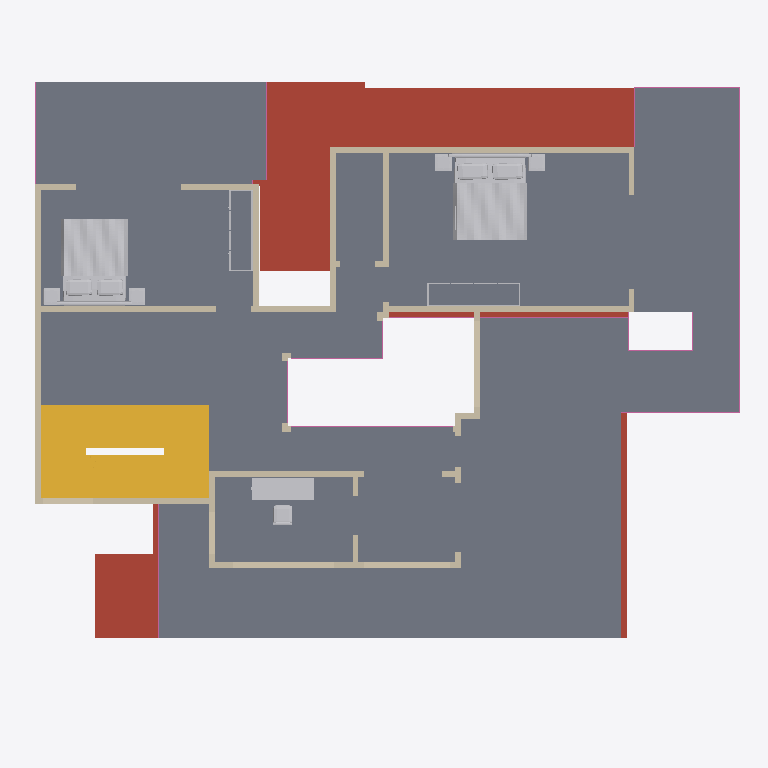
Plan cut of the same IFC building model at storey 'First floor' (level 3.15 m, cut at 4.55 m), seen from above with north up, elements coloured by IFC class: 36 walls (beige), 9 railings (pink), 5 other elements (light grey), 2 stairs (yellow), 1 slab (grey), 1 roof (red-brown). Cut surfaces are drawn darker.
Extent 18.3 m × 15.6 m × 9.4 m (x, y, z). Storeys (3): Ground floor at 0.00 m; First floor at 3.15 m; Roof terrace at 6.30 m. Elements (177): 124 IfcWall, 29 IfcFurnishingElement, 14 IfcRailing, 8 IfcSlab, 2 IfcStair.

HEADER;
FILE_DESCRIPTION(('ViewDefinition [DesignTransferView]','PRELIMINARY - ENGINEER TO REVIEW'),'2;1');
FILE_NAME('FloorForge.ifc','2026-09-06T00:00:00',('FloorForge'),('FloorForge'),'FloorForge 0.2','FloorForge','');
FILE_SCHEMA(('IFC4'));
ENDSEC;
DATA;
#12=IFCPROJECT('2a2_X_ZHvSyuOfiZys31j4',$,'My Desired Home','PRELIMINARY - ENGINEER TO REVIEW - NOT FOR CONSTRUCTION',$,$,$,(#6),#11);
#13=IFCSITE('0IND1MtDfK1AbQ2nKV0Yfj',$,'Unsurveyed plot',$,$,#3,$,$,.ELEMENT.,$,$,$,$,$);
#14=IFCBUILDING('3d_qio$hPPbRLetmFAJFuc',$,'Preliminary house',$,$,#3,$,$,.ELEMENT.,$,$,$);
#20=IFCBUILDINGSTOREY('0HSym5oLvSJeN0iAUrC7hc',$,'Ground floor',$,$,#19,$,$,.ELEMENT.,0.0);
#24=IFCBUILDINGSTOREY('3eXoXSnfLPdOwswA1vSL8S',$,'First floor',$,$,#23,$,$,.ELEMENT.,3150.0);
#28=IFCBUILDINGSTOREY('0oKyaDPXXNjQ_BekhUVQO0',$,'Roof terrace',$,$,#27,$,$,.ELEMENT.,6300.0);
#3657=IFCSLAB('30sGG_WCzTRw5hv3$YP8CQ',$,'Floor slab / thickness assumption',$,$,#23,#3656,'SL-1',.FLOOR.);
#3569=IFCSLAB('1H2xQyMWjOWwhf9S0zY7ij',$,'Roof / thickness assumption',$,$,#19,#3568,'ROOF-0',.ROOF.);
#3932=IFCSTAIR('0IoQwsf1fJjRzWy3mK_lLM',$,'Linked U staircase',$,$,#19,#3931,'south-stair-core-0',.HALF_TURN_STAIR.);
#5078=IFCFURNISHINGELEMENT('00NHMTy31VTwPYh6qvtpRL',$,'Bed','Authored furniture assembly',$,#23,#5077,'u-bed-north/bed');
#5148=IFCFURNISHINGELEMENT('2mcFuWawPSrgSv$dJdn3qq',$,'Bed','Authored furniture assembly',$,#23,#5147,'u-bed-south/bed');
#4137=IFCSTAIR('3zdJscoLHNr8spV6WOz_Xz',$,'Linked U staircase',$,$,#23,#4136,'south-stair-core-1',.HALF_TURN_STAIR.);
#5218=IFCFURNISHINGELEMENT('30AFWF8U1IgRhqomx1cgqM',$,'Desk','Authored furniture assembly',$,#23,#5217,'u-office/desk');
#1821=IFCWALL('1cfKPzkIHMa884yfE9LdQE',$,'wall-695b57e705ed7dc3f3','Nominal wall; structural role unverified',$,#23,#1820,'wall-695b57e705ed7dc3f3',.NOTDEFINED.);
#1789=IFCWALL('2Iyafv_kfQDP9JxgWZxjzo',$,'wall-51478f582458ea84ee','Nominal wall; structural role unverified',$,#23,#1788,'wall-51478f582458ea84ee',.NOTDEFINED.);
#1261=IFCWALL('2ZWFLqSPHQ_Q9JI48K2SGZ',$,'wall-abc2f67261d10b6db3','Nominal wall; structural role unverified',$,#23,#1260,'wall-abc2f67261d10b6db3',.NOTDEFINED.);
#1341=IFCWALL('0uNQWuEg5Hafsp570abmWp',$,'wall-8ee7837404034f8ba7','Nominal wall; structural role unverified',$,#23,#1340,'wall-8ee7837404034f8ba7',.NOTDEFINED.);
#1421=IFCWALL('0eEL69wUzGzO$1XaioY7ER',$,'wall-24a22741b9e215ea42','Nominal wall; structural role unverified',$,#23,#1420,'wall-24a22741b9e215ea42',.NOTDEFINED.);
#1469=IFCWALL('0KzoA1CjjOEfl4QS3j61x2',$,'wall-18e155f98f87fc67cf','Nominal wall; structural role unverified',$,#23,#1468,'wall-18e155f98f87fc67cf',.NOTDEFINED.);
#1325=IFCWALL('2w3kBBRP9HUhAtmZ7B$tT4',$,'wall-cb86348226b20f3d93','Nominal wall; structural role unverified',$,#23,#1324,'wall-cb86348226b20f3d93',.NOTDEFINED.);
#1277=IFCWALL('1Vlzst2yHH9OwtuYhgLXOl',$,'wall-00d425b22663d867c5','Nominal wall; structural role unverified',$,#23,#1276,'wall-00d425b22663d867c5',.NOTDEFINED.);
#1501=IFCWALL('3uX0V3dwfUNuvbzXxMpSfW',$,'wall-2715a3fa8ba918f516','Nominal wall; structural role unverified',$,#23,#1500,'wall-2715a3fa8ba918f516',.NOTDEFINED.);
#1629=IFCWALL('0mVRMbX69NRA$EJV33DMfZ',$,'wall-382baadd62153b229b','Nominal wall; structural role unverified',$,#23,#1628,'wall-382baadd62153b229b',.NOTDEFINED.);
#1805=IFCWALL('2F4QJT22TVAgFiU_HxyDlo',$,'wall-2c8011a0334a27704f','Nominal wall; structural role unverified',$,#23,#1804,'wall-2c8011a0334a27704f',.NOTDEFINED.);
#1357=IFCWALL('1ACrsAsXTTGvv_HJiXlND3',$,'wall-5c6b1bb65c1e2a498b','Nominal wall; structural role unverified',$,#23,#1356,'wall-5c6b1bb65c1e2a498b',.NOTDEFINED.);
#1693=IFCWALL('0XHDoF10DMcw0f4h109t$c',$,'wall-75036aba8283538bf1','Nominal wall; structural role unverified',$,#23,#1692,'wall-75036aba8283538bf1',.NOTDEFINED.);
#4313=IFCRAILING('2d473TMuDKL9XLLy3i8WYN',$,'Exposed-edge guard',$,$,#23,#4312,'u-terrace-north-guard-0',.GUARDRAIL.);
#1965=IFCWALL('31gMDx9N5VLwZGEs9UaOl_',$,'u-atrium-exterior-2','Nominal wall; structural role unverified',$,#23,#1964,'u-atrium-exterior-2',.NOTDEFINED.);
#1517=IFCWALL('2WkX2jAh9R5fvDuYoQjvm5',$,'wall-fea394c670b8f31a32','Nominal wall; structural role unverified',$,#23,#1516,'wall-fea394c670b8f31a32',.NOTDEFINED.);
#5179=IFCFURNISHINGELEMENT('2JNWBliUrIQBK9Bxy69B54',$,'Wardrobe','Authored furniture assembly',$,#23,#5178,'u-bed-south/wardrobe');
#1389=IFCWALL('392HKEyd1R4gLU8TsXI6$w',$,'wall-cfe92a471ba6e2b791','Nominal wall; structural role unverified',$,#23,#1388,'wall-cfe92a471ba6e2b791',.NOTDEFINED.);
#1661=IFCWALL('3cgvTrABfPeAgqQPcOIIFb',$,'wall-51a5f01bc37d38f417','Nominal wall; structural role unverified',$,#23,#1660,'wall-51a5f01bc37d38f417',.NOTDEFINED.);
#1997=IFCWALL('0b8CwSMCHMavbQRBBzguOe',$,'wall-a3ee0c0d0f5d3798eb','Nominal wall; structural role unverified',$,#23,#1996,'wall-a3ee0c0d0f5d3798eb',.NOTDEFINED.);
#1293=IFCWALL('1L$pWH5eLJvORMQiWQqVuF',$,'wall-c02905fc778cf01cd1','Nominal wall; structural role unverified',$,#23,#1292,'wall-c02905fc778cf01cd1',.NOTDEFINED.);
#4335=IFCRAILING('22jSEpt4vMC855oXgP2EJ6',$,'Exposed-edge guard',$,$,#23,#4334,'u-terrace-north-guard-1',.GUARDRAIL.);
#1613=IFCWALL('0UKRVXwxfSHQDaKA0BtgFT',$,'wall-e1eca271d474b8acc0','Nominal wall; structural role unverified',$,#23,#1612,'wall-e1eca271d474b8acc0',.NOTDEFINED.);
#5109=IFCFURNISHINGELEMENT('3x5XbUNTvGheTOHHP0lcB3',$,'Wardrobe','Authored furniture assembly',$,#23,#5108,'u-bed-north/wardrobe');
#1677=IFCWALL('2HZ8ctRBDQoew85ES9TKHO',$,'wall-82fa9f802bed8254de','Nominal wall; structural role unverified',$,#23,#1676,'wall-82fa9f802bed8254de',.NOTDEFINED.);
#4177=IFCRAILING('2zhI0Q4R9HOuZOBZ6R_kYF',$,'Exposed-edge guard',$,$,#23,#4176,'u-bedroom-balcony-guard-0',.GUARDRAIL.);
#1437=IFCWALL('2jiZs5QVbON8ctKeZhwEzR',$,'wall-85fd13ef291149b736','Nominal wall; structural role unverified',$,#23,#1436,'wall-85fd13ef291149b736',.NOTDEFINED.);
#4205=IFCRAILING('1HyGe$nTfQd9yTESjgFhlf',$,'Exposed-edge guard',$,$,#23,#4204,'u-living-void-guard-0',.GUARDRAIL.);
#1709=IFCWALL('0qafNpYT9Ul8PkVzwiopS0',$,'wall-0c69b933b7ce013f14','Nominal wall; structural role unverified',$,#23,#1708,'wall-0c69b933b7ce013f14',.NOTDEFINED.);
#4235=IFCRAILING('3pjy5k8nXUjgMvRxXdM_8Q',$,'Exposed-edge guard',$,$,#23,#4234,'u-living-void-guard-2',.GUARDRAIL.);
#1645=IFCWALL('18aGLXV3fGIRzW$_1NJpCC',$,'wall-d84a0c9d40d86dd420','Nominal wall; structural role unverified',$,#23,#1644,'wall-d84a0c9d40d86dd420',.NOTDEFINED.);
#1837=IFCWALL('0KHhFDtUDQ4u158QF0vT0J',$,'wall-cf365bad57a79e45e6','Nominal wall; structural role unverified',$,#23,#1836,'wall-cf365bad57a79e45e6',.NOTDEFINED.);
#4219=IFCRAILING('2IQlc6pLrTh9RfI$0ClACI',$,'Exposed-edge guard',$,$,#23,#4218,'u-living-void-guard-1',.GUARDRAIL.);
#1917=IFCWALL('1XhFTgQKfSJPxG0axKVdfR',$,'u-atrium-exterior-return-b-2','Nominal wall; structural role unverified',$,#23,#1916,'u-atrium-exterior-return-b-2',.NOTDEFINED.);
#4293=IFCRAILING('1A60zfVanHEvE8lWQyEbY8',$,'Exposed-edge guard',$,$,#23,#4292,'u-terrace-front-guard-1',.GUARDRAIL.);
#4263=IFCRAILING('2zMYQ_ys5SIf7Ah4Izy9D_',$,'Exposed-edge guard',$,$,#23,#4262,'u-studio-terrace-guard-0',.GUARDRAIL.);
#4249=IFCRAILING('2DTSVqS7zP6PSjFH6bbK7x',$,'Exposed-edge guard',$,$,#23,#4248,'u-living-void-guard-3',.GUARDRAIL.);
#1885=IFCWALL('0U_36vzDjPl9UD6XMOLMnZ',$,'u-atrium-exterior-return-a-2','Nominal wall; structural role unverified',$,#23,#1884,'u-atrium-exterior-return-a-2',.NOTDEFINED.);
#1373=IFCWALL('2TCr9SiFvJaPyas7edng7O',$,'wall-ca32fa46b5114e0a34','Nominal wall; structural role unverified',$,#23,#1372,'wall-ca32fa46b5114e0a34',.NOTDEFINED.);
#1485=IFCWALL('0IjFS3OS5S4wi2MWiqvUCn',$,'wall-397d857e0bea766847','Nominal wall; structural role unverified',$,#23,#1484,'wall-397d857e0bea766847',.NOTDEFINED.);
#1533=IFCWALL('1V1c6s5BrGYwsUmJy$JGMt',$,'wall-987b0da69bd4d70224','Nominal wall; structural role unverified',$,#23,#1532,'wall-987b0da69bd4d70224',.NOTDEFINED.);
#1725=IFCWALL('1eoW44ssvUxR8LnhYo7t2z',$,'wall-e1eca271d474b8acc0-2','Nominal wall; structural role unverified',$,#23,#1724,'wall-e1eca271d474b8acc0-2',.NOTDEFINED.);
#1757=IFCWALL('0mrYb$erHRkBDxsAzYdaqF',$,'wall-e1eca271d474b8acc0-3','Nominal wall; structural role unverified',$,#23,#1756,'wall-e1eca271d474b8acc0-3',.NOTDEFINED.);
#1981=IFCWALL('2fS2jSplLIxf26ssFlUbMl',$,'u-atrium-exterior-3','Nominal wall; structural role unverified',$,#23,#1980,'u-atrium-exterior-3',.NOTDEFINED.);
#1549=IFCWALL('2SiFKqlCXG0etLdrgPf2ZH',$,'wall-849a8fabb415b3fe58','Nominal wall; structural role unverified',$,#23,#1548,'wall-849a8fabb415b3fe58',.NOTDEFINED.);
#1581=IFCWALL('31Qt46hZvHluoiOeeyGTwb',$,'wall-917988397426ca8824','Nominal wall; structural role unverified',$,#23,#1580,'wall-917988397426ca8824',.NOTDEFINED.);
#1853=IFCWALL('1QtAf$YnLGKebkZ7T6Pysn',$,'wall-487620287ce0c041f8','Nominal wall; structural role unverified',$,#23,#1852,'wall-487620287ce0c041f8',.NOTDEFINED.);
ENDSEC;
